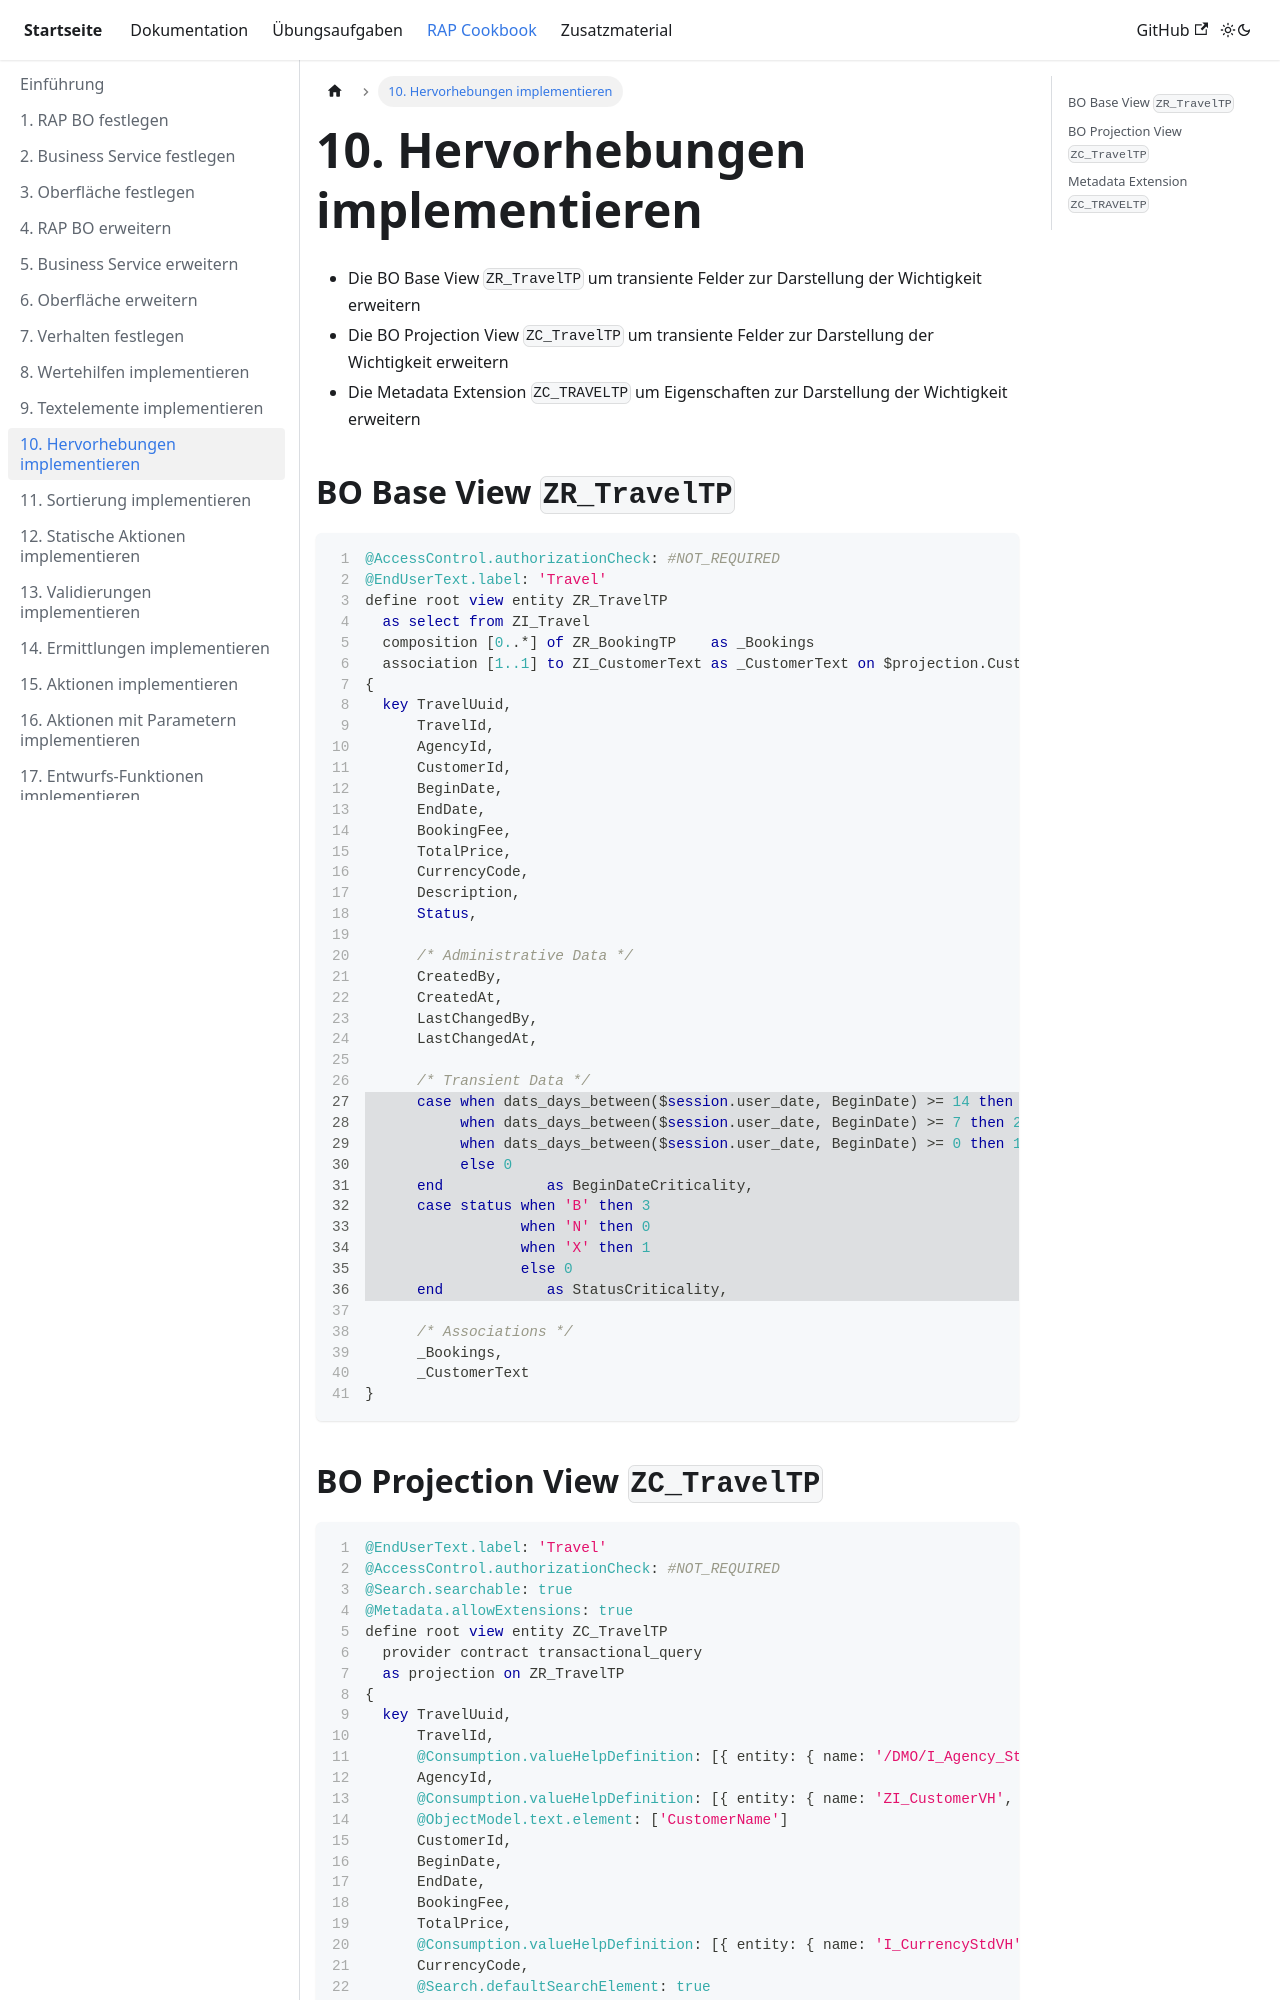

repository: appenmaier/s4hana · page: rap-cookbook/implement-highlighting/index.html · generator: docusaurus

---
title: 10. Hervorhebungen implementieren
description: ""
sidebar_position: 100
---

- Die BO Base View `ZR_TravelTP` um transiente Felder zur Darstellung der Wichtigkeit erweitern
- Die BO Projection View `ZC_TravelTP` um transiente Felder zur Darstellung der Wichtigkeit erweitern
- Die Metadata Extension `ZC_TRAVELTP` um Eigenschaften zur Darstellung der Wichtigkeit erweitern

## BO Base View `ZR_TravelTP`

```sql showLineNumbers
@AccessControl.authorizationCheck: #NOT_REQUIRED
@EndUserText.label: 'Travel'
define root view entity ZR_TravelTP
  as select from ZI_Travel
  composition [0..*] of ZR_BookingTP    as _Bookings
  association [1..1] to ZI_CustomerText as _CustomerText on $projection.CustomerId = _CustomerText.CustomerId
{
  key TravelUuid,
      TravelId,
      AgencyId,
      CustomerId,
      BeginDate,
      EndDate,
      BookingFee,
      TotalPrice,
      CurrencyCode,
      Description,
      Status,

      /* Administrative Data */
      CreatedBy,
      CreatedAt,
      LastChangedBy,
      LastChangedAt,

      /* Transient Data */
//highlight-start
      case when dats_days_between($session.user_date, BeginDate) >= 14 then 3
           when dats_days_between($session.user_date, BeginDate) >= 7 then 2
           when dats_days_between($session.user_date, BeginDate) >= 0 then 1
           else 0
      end            as BeginDateCriticality,
      case status when 'B' then 3
                  when 'N' then 0
                  when 'X' then 1
                  else 0
      end            as StatusCriticality,
//highlight-end

      /* Associations */
      _Bookings,
      _CustomerText
}
```
